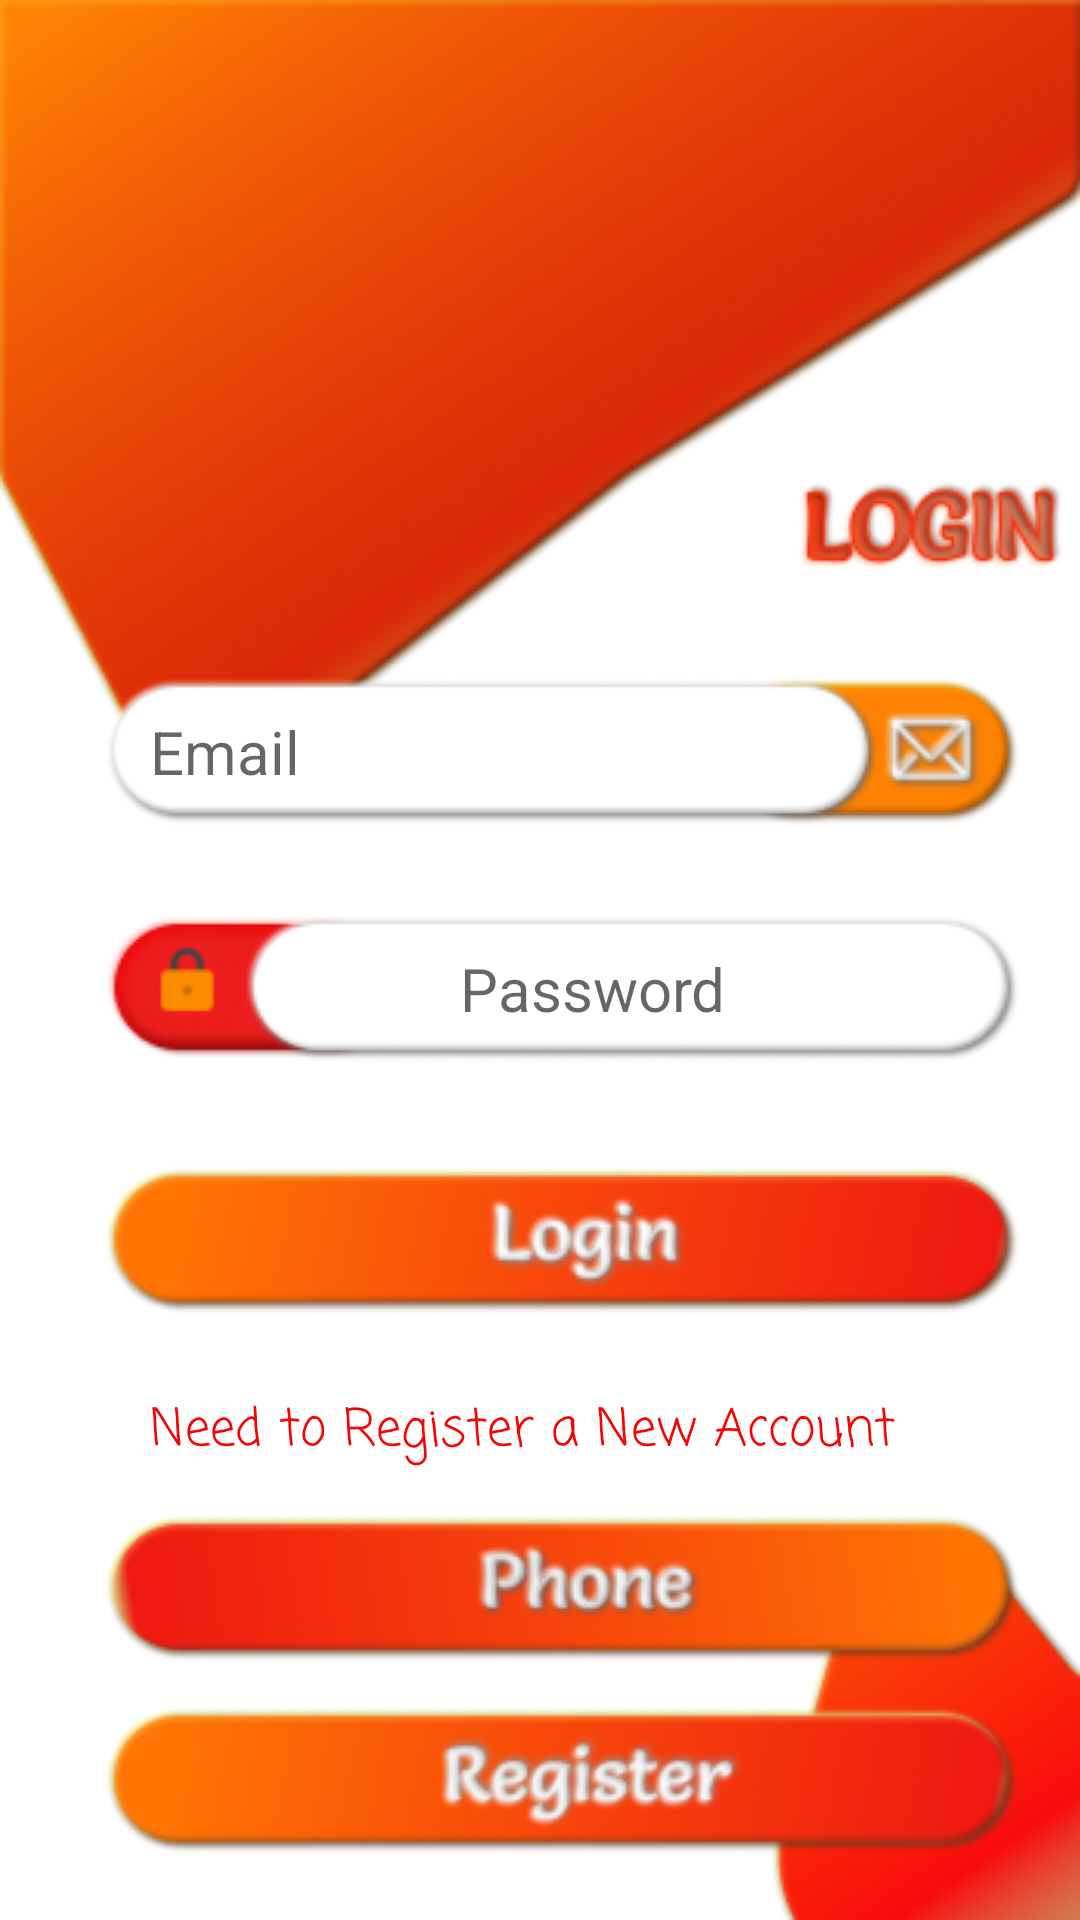

Android layout source for this screen:
<!-- AndroidManifest.xml: application theme Theme.VideoApp -->
<!-- res/layout/login_activity.xml -->
<?xml version="1.0" encoding="utf-8"?>
<androidx.constraintlayout.widget.ConstraintLayout xmlns:android="http://schemas.android.com/apk/res/android"
    xmlns:app="http://schemas.android.com/apk/res-auto"
    xmlns:tools="http://schemas.android.com/tools"
    android:layout_width="match_parent"
    android:layout_height="match_parent"
    android:background="@drawable/background"
    >

    <RelativeLayout
        android:layout_width="match_parent"
        android:layout_height="match_parent"
        app:layout_constraintBottom_toBottomOf="parent"
        app:layout_constraintEnd_toEndOf="parent"
        app:layout_constraintHorizontal_bias="0.5"
        app:layout_constraintStart_toStartOf="parent"
        app:layout_constraintTop_toTopOf="parent">

        <ImageView
            android:id="@+id/tv"
            android:layout_width="match_parent"
            android:layout_height="wrap_content"
            android:layout_marginTop="160dp"
            android:layout_marginLeft="260dp"
            android:gravity="right"
            android:src="@drawable/login"
            android:text="LOGIN"
            />

        <EditText
            android:id="@+id/login_email"
            android:layout_width="match_parent"
            android:layout_height="wrap_content"
            android:layout_below="@+id/tv"
            android:textColor="#FF8540"
            android:layout_alignParentStart="true"
            android:layout_marginStart="35dp"
            android:layout_marginTop="35dp"
            android:layout_marginEnd="20dp"
            android:layout_marginBottom="15dp"
            android:background="@drawable/email"
            android:gravity="left|center"
            android:hint="Email"
            android:inputType="textEmailAddress"
            android:paddingLeft="15dp"
            android:paddingTop="5dp"
            android:paddingBottom="5dp"
            android:textSize="20sp"
            />

        <EditText
                android:id="@+id/login_password"
                android:textColor="#FF8540"
                android:layout_width="match_parent"
                android:layout_height="wrap_content"
                android:layout_below="@+id/login_email"
                android:layout_alignParentStart="true"
                android:layout_marginStart="35dp"
                android:layout_marginEnd="20dp"
                android:layout_marginTop="15dp"
                android:layout_marginBottom="15dp"
                android:background="@drawable/password"
                android:drawablePadding="10dp"
                android:inputType="textPassword"
                android:paddingStart="20dp"
                android:paddingTop="5dp"
                android:paddingBottom="5dp"
                android:hint="Password"
                android:gravity="center"
                android:textSize="20sp"
                />


            <ImageButton
                android:id="@+id/login_button"
                android:layout_width="match_parent"
                android:layout_height="wrap_content"
                android:layout_below="@+id/login_password"
                android:background="@drawable/login1"
                android:layout_marginStart="35dp"
                android:layout_marginEnd="20dp"
                android:layout_marginTop="20dp"
                android:textSize="25sp" />

        <TextView
            android:id="@+id/textview"
            android:layout_width="match_parent"
            android:layout_height="wrap_content"
            android:layout_below="@+id/login_button"
            android:layout_alignParentStart="true"
            android:layout_marginStart="3dp"
            android:layout_marginTop="26dp"
            android:layout_marginEnd="15dp"
            android:layout_marginBottom="15dp"
            android:fontFamily="casual"
            android:inputType="textEmailAddress"
            android:text=" Need to Register a New Account "
            android:textAlignment="center"
            android:textColor="#F60303"
            android:textSize="17sp" />

                <ImageButton
                    android:id="@+id/login_register_with_email"
                    android:layout_width="match_parent"
                    android:layout_height="wrap_content"
                    android:layout_below="@+id/textview"
                    android:layout_marginStart="35dp"
                    android:layout_marginEnd="20dp"
                    android:background="@drawable/phone"
                    />

                <ImageButton
                    android:id="@+id/login_register_with_phone"
                    android:layout_width="360dp"
                    android:layout_height="wrap_content"
                    android:layout_below="@+id/login_register_with_email"
                    android:layout_marginStart="35dp"
                    android:layout_marginEnd="20dp"
                    android:layout_marginTop="15dp"
                    android:layout_marginBottom="15dp"
                    android:background="@drawable/google"
                    />
            </RelativeLayout>

</androidx.constraintlayout.widget.ConstraintLayout>
<!-- resources referenced by this layout -->
<resources>
  <!-- drawable background: png bitmap (drawable, 68977 bytes) -->
  <!-- drawable email: png bitmap (drawable, 9154 bytes) -->
  <!-- drawable google: png bitmap (drawable, 17645 bytes) -->
  <!-- drawable login: png bitmap (drawable, 7140 bytes) -->
  <!-- drawable login1: png bitmap (drawable, 16022 bytes) -->
  <!-- drawable password: png bitmap (drawable, 7588 bytes) -->
  <!-- drawable phone: png bitmap (drawable, 16587 bytes) -->
  <style name="Theme.VideoApp" parent="Theme.MaterialComponents.DayNight.DarkActionBar">
          
          <item name="colorPrimary">@color/purple_500</item>
          <item name="colorPrimaryVariant">@color/purple_700</item>
          <item name="colorOnPrimary">@color/white</item>
          
          <item name="colorSecondary">@color/teal_200</item>
          <item name="colorSecondaryVariant">@color/teal_700</item>
          <item name="colorOnSecondary">@color/black</item>
          
          <item name="android:statusBarColor" tools:targetApi="l">?attr/colorPrimaryVariant</item>
          
      </style>
  <!-- not gathered from this repository: default colours our renderer supplied (Android Studio template values) -->
  <color name="purple_500">#FF6200EE</color>
  <color name="purple_700">#FF3700B3</color>
  <color name="teal_200">#FF03DAC5</color>
  <color name="teal_700">#FF018786</color>
  <color name="black">#FF000000</color>
  <color name="white">#FFFFFFFF</color>
</resources>
